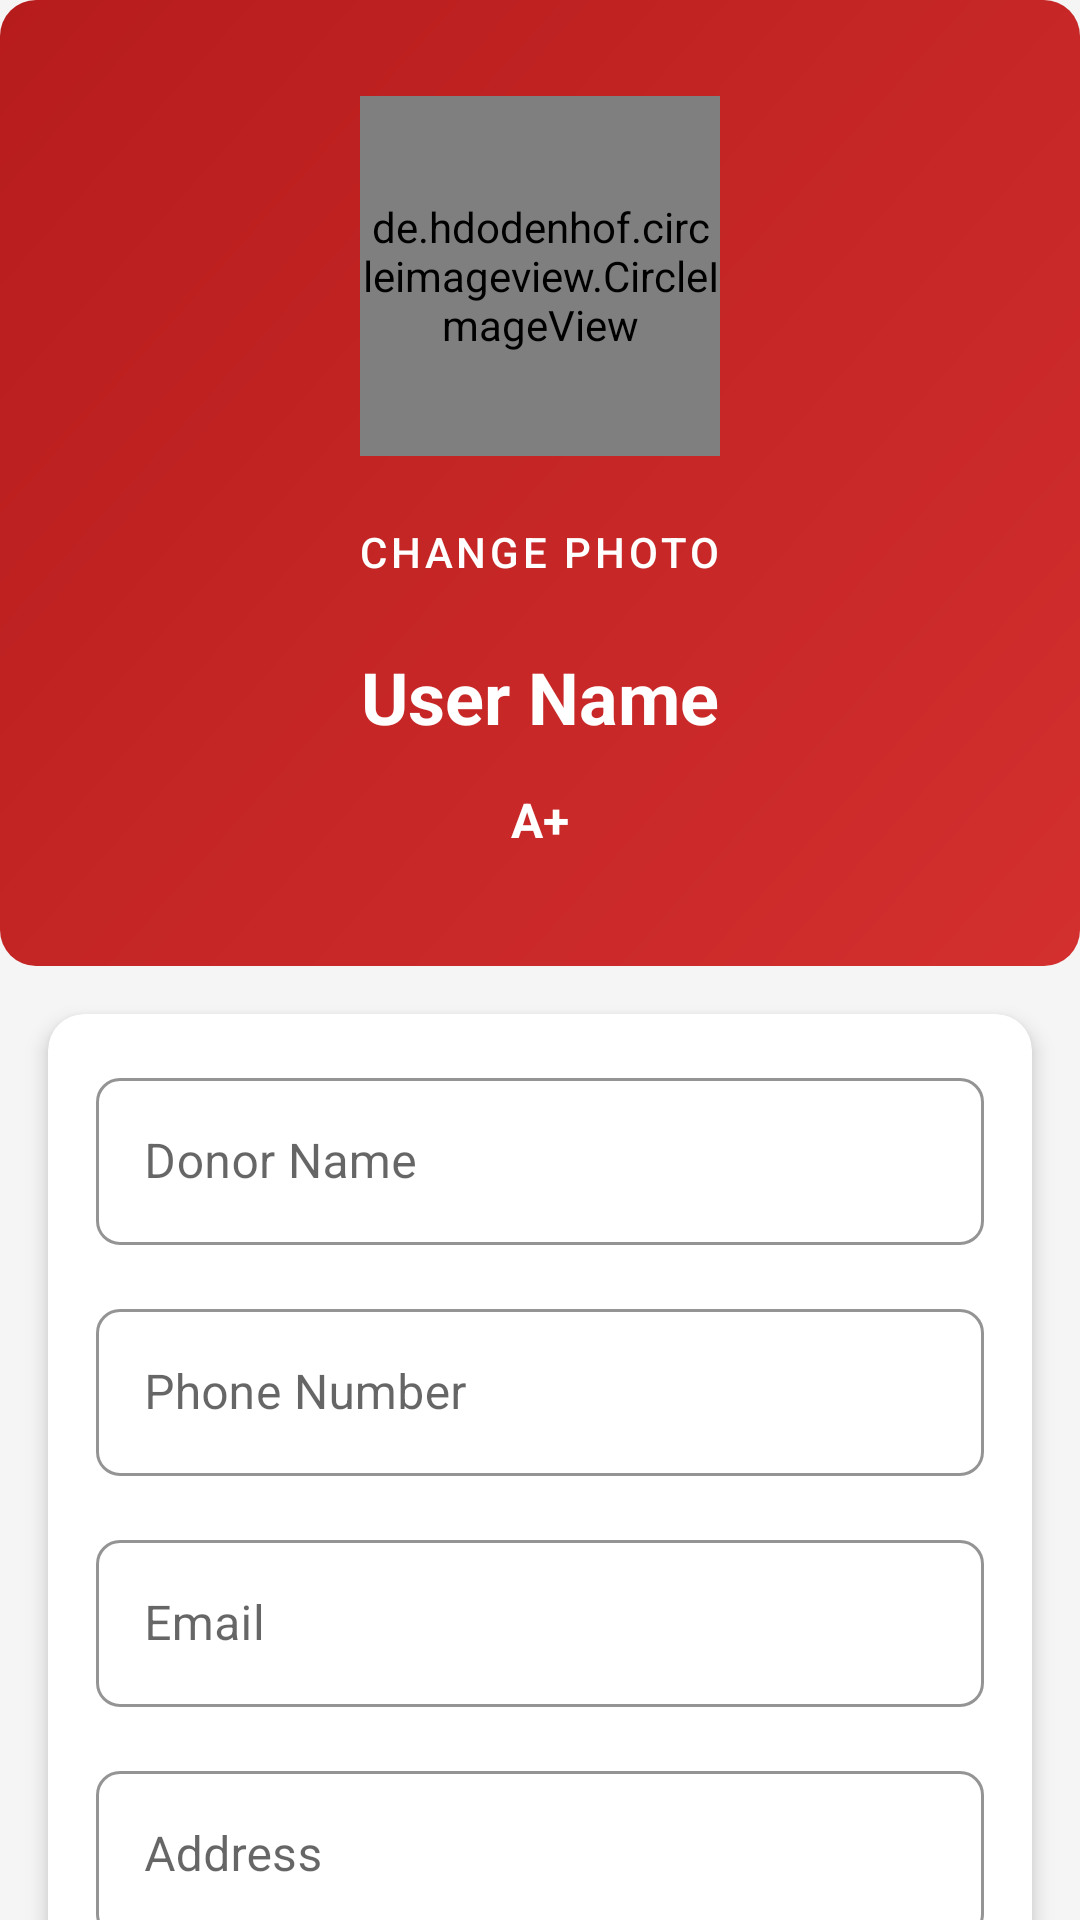

Here is an Android app screen rendered from its layout file. Give the layout XML and the strings, colors and styles it references.
<!-- AndroidManifest.xml: application theme Theme.Roktim -->
<!-- res/layout/fragment_profile.xml -->
<?xml version="1.0" encoding="utf-8"?>
<androidx.core.widget.NestedScrollView
    xmlns:android="http://schemas.android.com/apk/res/android"
    xmlns:app="http://schemas.android.com/apk/res-auto"
    android:layout_width="match_parent"
    android:layout_height="match_parent"
    android:background="@color/grey_light"
    android:fillViewport="true">

    <LinearLayout
        android:layout_width="match_parent"
        android:layout_height="wrap_content"
        android:orientation="vertical">

        
        <LinearLayout
            android:layout_width="match_parent"
            android:layout_height="wrap_content"
            android:background="@drawable/bg_card_gradient"
            android:gravity="center"
            android:orientation="vertical"
            android:padding="32dp">

            <de.hdodenhof.circleimageview.CircleImageView
                android:id="@+id/iv_profile"
                android:layout_width="120dp"
                android:layout_height="120dp"
                android:src="@drawable/ic_profile"
                app:civ_border_color="@color/white"
                app:civ_border_width="4dp" />

            <com.google.android.material.button.MaterialButton
                android:id="@+id/btn_change_photo"
                style="@style/Widget.MaterialComponents.Button.TextButton"
                android:layout_width="wrap_content"
                android:layout_height="wrap_content"
                android:layout_marginTop="8dp"
                android:text="@string/change_photo"
                android:textColor="@color/white" />

            <TextView
                android:id="@+id/tv_name"
                android:layout_width="wrap_content"
                android:layout_height="wrap_content"
                android:layout_marginTop="8dp"
                android:text="User Name"
                android:textColor="@color/white"
                android:textSize="24sp"
                android:textStyle="bold" />

            <TextView
                android:id="@+id/tv_blood_group"
                android:layout_width="wrap_content"
                android:layout_height="wrap_content"
                android:layout_marginTop="8dp"
                android:background="@drawable/bg_blood_group_badge"
                android:paddingHorizontal="16dp"
                android:paddingVertical="6dp"
                android:text="A+"
                android:textColor="@color/white"
                android:textSize="16sp"
                android:textStyle="bold" />

        </LinearLayout>

        
        <androidx.cardview.widget.CardView
            android:layout_width="match_parent"
            android:layout_height="wrap_content"
            android:layout_margin="16dp"
            app:cardCornerRadius="12dp"
            app:cardElevation="4dp">

            <LinearLayout
                android:layout_width="match_parent"
                android:layout_height="wrap_content"
                android:orientation="vertical"
                android:padding="16dp">

                
                <com.google.android.material.textfield.TextInputLayout
                    android:id="@+id/til_name"
                    style="@style/Widget.Roktim.TextInputLayout"
                    android:layout_width="match_parent"
                    android:layout_height="wrap_content"
                    android:layout_marginBottom="16dp"
                    android:hint="@string/donor_name">

                    <com.google.android.material.textfield.TextInputEditText
                        android:id="@+id/et_name"
                        android:layout_width="match_parent"
                        android:layout_height="wrap_content"
                        android:inputType="textPersonName" />

                </com.google.android.material.textfield.TextInputLayout>

                
                <com.google.android.material.textfield.TextInputLayout
                    android:id="@+id/til_phone"
                    style="@style/Widget.Roktim.TextInputLayout"
                    android:layout_width="match_parent"
                    android:layout_height="wrap_content"
                    android:layout_marginBottom="16dp"
                    android:hint="@string/phone_number">

                    <com.google.android.material.textfield.TextInputEditText
                        android:id="@+id/et_phone"
                        android:layout_width="match_parent"
                        android:layout_height="wrap_content"
                        android:inputType="phone" />

                </com.google.android.material.textfield.TextInputLayout>

                
                <com.google.android.material.textfield.TextInputLayout
                    android:id="@+id/til_email"
                    style="@style/Widget.Roktim.TextInputLayout"
                    android:layout_width="match_parent"
                    android:layout_height="wrap_content"
                    android:layout_marginBottom="16dp"
                    android:hint="@string/email">

                    <com.google.android.material.textfield.TextInputEditText
                        android:id="@+id/et_email"
                        android:layout_width="match_parent"
                        android:layout_height="wrap_content"
                        android:inputType="textEmailAddress" />

                </com.google.android.material.textfield.TextInputLayout>

                
                <com.google.android.material.textfield.TextInputLayout
                    android:id="@+id/til_address"
                    style="@style/Widget.Roktim.TextInputLayout"
                    android:layout_width="match_parent"
                    android:layout_height="wrap_content"
                    android:layout_marginBottom="16dp"
                    android:hint="@string/address">

                    <com.google.android.material.textfield.TextInputEditText
                        android:id="@+id/et_address"
                        android:layout_width="match_parent"
                        android:layout_height="wrap_content"
                        android:inputType="textPostalAddress"
                        android:minLines="2" />

                </com.google.android.material.textfield.TextInputLayout>

                
                <com.google.android.material.textfield.TextInputLayout
                    android:id="@+id/til_blood_group"
                    style="@style/Widget.MaterialComponents.TextInputLayout.OutlinedBox.ExposedDropdownMenu"
                    android:layout_width="match_parent"
                    android:layout_height="wrap_content"
                    android:layout_marginBottom="16dp"
                    android:hint="@string/blood_group">

                    <AutoCompleteTextView
                        android:id="@+id/spinner_blood_group"
                        android:layout_width="match_parent"
                        android:layout_height="wrap_content"
                        android:inputType="none" />

                </com.google.android.material.textfield.TextInputLayout>

                
                <com.google.android.material.textfield.TextInputLayout
                    android:id="@+id/til_last_donation"
                    style="@style/Widget.Roktim.TextInputLayout"
                    android:layout_width="match_parent"
                    android:layout_height="wrap_content"
                    android:layout_marginBottom="24dp"
                    android:hint="@string/last_donation"
                    app:endIconMode="custom"
                    app:endIconDrawable="@drawable/ic_history">

                    <com.google.android.material.textfield.TextInputEditText
                        android:id="@+id/et_last_donation"
                        android:layout_width="match_parent"
                        android:layout_height="wrap_content"
                        android:inputType="none"
                        android:focusable="false"
                        android:clickable="true" />

                </com.google.android.material.textfield.TextInputLayout>

                
                <com.google.android.material.button.MaterialButton
                    android:id="@+id/btn_update"
                    style="@style/Widget.Roktim.Button"
                    android:layout_width="match_parent"
                    android:layout_height="56dp"
                    android:text="@string/update_profile" />

            </LinearLayout>

        </androidx.cardview.widget.CardView>

    </LinearLayout>

</androidx.core.widget.NestedScrollView>
<!-- resources referenced by this layout -->
<resources>
  <color name="grey_light">#F5F5F5</color>
  <color name="white">#FFFFFF</color>
  <!-- drawable bg_card_gradient (drawable) -->
  <?xml version="1.0" encoding="utf-8"?>
  <shape xmlns:android="http://schemas.android.com/apk/res/android"
      android:shape="rectangle">
      <gradient
          android:angle="135"
          android:startColor="@color/primary"
          android:endColor="@color/primary_dark"
          android:type="linear" />
      <corners android:radius="12dp" />
  </shape>
  <!-- drawable ic_history (drawable) -->
  <?xml version="1.0" encoding="utf-8"?>
  <vector xmlns:android="http://schemas.android.com/apk/res/android"
      android:width="24dp"
      android:height="24dp"
      android:viewportWidth="24"
      android:viewportHeight="24"
      android:tint="@color/primary">
      <path
          android:fillColor="@android:color/white"
          android:pathData="M13,3c-4.97,0 -9,4.03 -9,9L1,12l3.89,3.89 0.07,0.14L9,12L6,12c0,-3.87 3.13,-7 7,-7s7,3.13 7,7 -3.13,7 -7,7c-1.93,0 -3.68,-0.79 -4.94,-2.06l-1.42,1.42C8.27,19.99 10.51,21 13,21c4.97,0 9,-4.03 9,-9s-4.03,-9 -9,-9zM12,8v5l4.28,2.54 0.72,-1.21 -3.5,-2.08L13.5,8L12,8z"/>
  </vector>
  <string name="address">Address</string>
  <string name="blood_group">Blood Group</string>
  <string name="change_photo">Change Photo</string>
  <string name="donor_name">Donor Name</string>
  <string name="email">Email</string>
  <string name="last_donation">Last Donation</string>
  <string name="phone_number">Phone Number</string>
  <string name="update_profile">Update Profile</string>
  <style name="Widget.Roktim.Button" parent="Widget.MaterialComponents.Button">
          <item name="android:textColor">@color/white</item>
          <item name="backgroundTint">@color/primary</item>
          <item name="cornerRadius">8dp</item>
          <item name="android:textAllCaps">false</item>
          <item name="android:textSize">14sp</item>
          <item name="iconTint">@color/white</item>
          <item name="iconGravity">textStart</item>
          <item name="iconPadding">8dp</item>
      </style>
  <style name="Widget.Roktim.TextInputLayout" parent="Widget.MaterialComponents.TextInputLayout.OutlinedBox">
          <item name="boxStrokeColor">@color/primary</item>
          <item name="hintTextColor">@color/primary</item>
          <item name="boxCornerRadiusTopStart">8dp</item>
          <item name="boxCornerRadiusTopEnd">8dp</item>
          <item name="boxCornerRadiusBottomStart">8dp</item>
          <item name="boxCornerRadiusBottomEnd">8dp</item>
          <item name="errorTextColor">@color/error</item>
          <item name="errorIconTint">@color/error</item>
      </style>
  <style name="Theme.Roktim" parent="Theme.MaterialComponents.Light.NoActionBar">
          <item name="colorPrimary">@color/primary</item>
          <item name="colorPrimaryDark">@color/primary_dark</item>
          <item name="colorAccent">@color/accent</item>
          <item name="colorOnPrimary">@color/white</item>
          <item name="android:statusBarColor">@color/primary_dark</item>
          <item name="android:windowBackground">@color/grey_light</item>
          <item name="android:textColorPrimary">@color/text_primary</item>
          <item name="android:textColorSecondary">@color/text_secondary</item>
      </style>
  <color name="primary">#D32F2F</color>
  <color name="primary_dark">#B71C1C</color>
  <color name="error">#F44336</color>
  <color name="accent">#FF5252</color>
  <color name="text_primary">#212121</color>
  <color name="text_secondary">#757575</color>
</resources>
